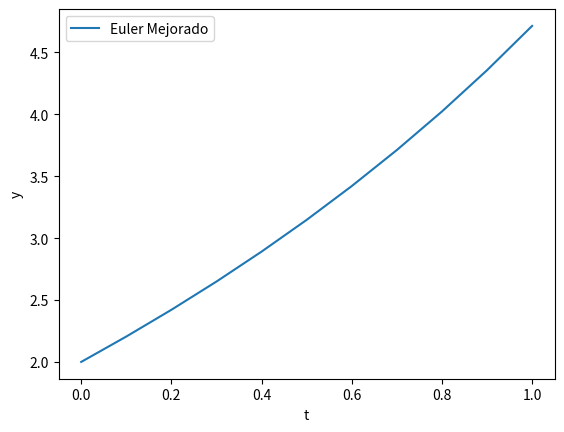

Reproduce this figure in Python.
import numpy as np
import matplotlib.pyplot as plt

def euler_mejorado(f, y0, t0, tf, h):
    n = int((tf - t0) / h)
    t = np.linspace(t0, tf, n + 1)
    y = np.zeros(n + 1)
    y[0] = y0

    for i in range(n):
        k1 = h * f(t[i], y[i])
        k2 = h * f(t[i] + h, y[i] + k1)
        y[i + 1] = y[i] + (k1 + k2) / 2
        print(f"y({t[i]}) = {y[i]}")

    return t, y

# Ejemplo de uso
def f(t, y):
    return y - t

y0 = 2
t0 = 0
tf = 1
h = 0.1

t, y = euler_mejorado(f, y0, t0, tf, h)

plt.plot(t, y, label='Euler Mejorado')
plt.xlabel('t')
plt.ylabel('y')
plt.legend()
plt.show()

# Mostrar el valor del punto final
print(f"Valor del punto final con Euler Mejorado: y({tf}) = {y[-1]}")